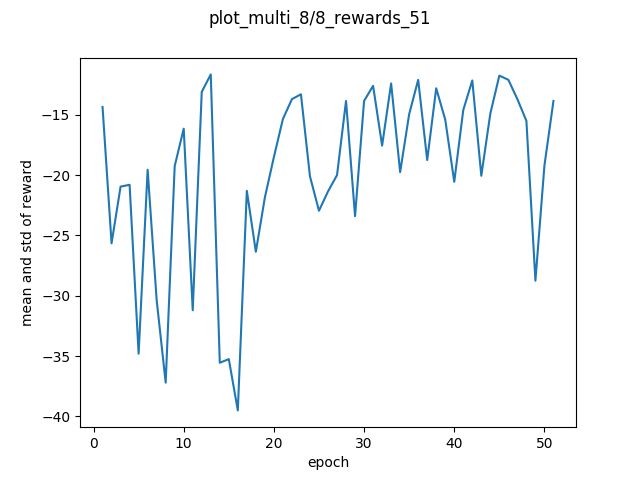

The data file committed next to this chart (first rows):
-2.500000000000000000e+00, -1.250000000000000000e+01, -1.000000000000000000e+01, -3.550000000000000000e+01, -2.100000000000000000e+01, -1.450000000000000000e+01, -1.100000000000000000e+01, -1.100000000000000000e+01, -1.500000000000000000e+01, -1.050000000000000000e+01
-3.950000000000000000e+01, -1.250000000000000000e+01, -3.950000000000000000e+01, -1.150000000000000000e+01, -2.850000000000000000e+01, -9.000000000000000000e+00, -3.500000000000000000e+01, -3.950000000000000000e+01, -3.950000000000000000e+01, -2.000000000000000000e+00
-3.200000000000000000e+01, -1.050000000000000000e+01, -1.200000000000000000e+01, -3.850000000000000000e+01, -2.100000000000000000e+01, -2.750000000000000000e+01, -1.850000000000000000e+01, -1.000000000000000000e+01, -2.550000000000000000e+01, -1.400000000000000000e+01
-1.000000000000000000e+01, -1.300000000000000000e+01, -3.950000000000000000e+01, -3.950000000000000000e+01, -1.350000000000000000e+01, -3.950000000000000000e+01, -1.900000000000000000e+01, -1.000000000000000000e+01, -1.100000000000000000e+01, -1.300000000000000000e+01
-1.000000000000000000e+01, -3.950000000000000000e+01, -3.950000000000000000e+01, -3.950000000000000000e+01, -3.950000000000000000e+01, -3.950000000000000000e+01, -2.200000000000000000e+01, -3.950000000000000000e+01, -3.950000000000000000e+01, -3.950000000000000000e+01
-3.950000000000000000e+01, -1.100000000000000000e+01, -1.350000000000000000e+01, -3.150000000000000000e+01, -1.200000000000000000e+01, -1.050000000000000000e+01, -3.950000000000000000e+01, -1.050000000000000000e+01, -1.300000000000000000e+01, -1.450000000000000000e+01
-3.950000000000000000e+01, -2.100000000000000000e+01, -3.950000000000000000e+01, -3.950000000000000000e+01, -3.950000000000000000e+01, -2.150000000000000000e+01, -2.150000000000000000e+01, -3.650000000000000000e+01, -2.450000000000000000e+01, -2.050000000000000000e+01
-3.950000000000000000e+01, -3.950000000000000000e+01, -3.950000000000000000e+01, -3.950000000000000000e+01, -3.950000000000000000e+01, -1.650000000000000000e+01, -3.950000000000000000e+01, -3.950000000000000000e+01, -3.950000000000000000e+01, -3.950000000000000000e+01
-1.250000000000000000e+01, -3.950000000000000000e+01, -1.350000000000000000e+01, -2.050000000000000000e+01, -1.350000000000000000e+01, -3.950000000000000000e+01, -1.650000000000000000e+01, -1.350000000000000000e+01, -1.000000000000000000e+01, -1.350000000000000000e+01
-1.550000000000000000e+01, -1.150000000000000000e+01, -1.600000000000000000e+01, -1.650000000000000000e+01, -2.650000000000000000e+01, -1.700000000000000000e+01, -1.000000000000000000e+01, -1.400000000000000000e+01, -1.800000000000000000e+01, -1.650000000000000000e+01
-3.950000000000000000e+01, -3.950000000000000000e+01, -3.950000000000000000e+01, -3.950000000000000000e+01, -2.150000000000000000e+01, -2.050000000000000000e+01, -3.950000000000000000e+01, -2.100000000000000000e+01, -3.950000000000000000e+01, -1.200000000000000000e+01
-1.100000000000000000e+01, -1.600000000000000000e+01, -1.350000000000000000e+01, -1.050000000000000000e+01, -1.200000000000000000e+01, -1.050000000000000000e+01, -1.250000000000000000e+01, -1.000000000000000000e+01, -1.400000000000000000e+01, -2.100000000000000000e+01
-1.250000000000000000e+01, -1.100000000000000000e+01, -1.050000000000000000e+01, -1.150000000000000000e+01, -1.150000000000000000e+01, -1.150000000000000000e+01, -1.450000000000000000e+01, -1.200000000000000000e+01, -1.050000000000000000e+01, -1.100000000000000000e+01
-3.950000000000000000e+01, -3.950000000000000000e+01, -3.950000000000000000e+01, -2.450000000000000000e+01, -3.950000000000000000e+01, -3.950000000000000000e+01, -3.950000000000000000e+01, -1.500000000000000000e+01, -3.950000000000000000e+01, -3.950000000000000000e+01
-1.800000000000000000e+01, -3.950000000000000000e+01, -3.950000000000000000e+01, -3.950000000000000000e+01, -3.950000000000000000e+01, -3.950000000000000000e+01, -3.950000000000000000e+01, -3.950000000000000000e+01, -3.950000000000000000e+01, -1.850000000000000000e+01
-3.950000000000000000e+01, -3.950000000000000000e+01, -3.950000000000000000e+01, -3.950000000000000000e+01, -3.950000000000000000e+01, -3.950000000000000000e+01, -3.950000000000000000e+01, -3.950000000000000000e+01, -3.950000000000000000e+01, -3.950000000000000000e+01
-3.500000000000000000e+01, -1.250000000000000000e+01, -2.400000000000000000e+01, -2.300000000000000000e+01, -3.250000000000000000e+01, -2.650000000000000000e+01, -1.200000000000000000e+01, -1.100000000000000000e+01, -1.300000000000000000e+01, -2.350000000000000000e+01
-2.750000000000000000e+01, -3.000000000000000000e+01, -3.250000000000000000e+01, -2.250000000000000000e+01, -2.750000000000000000e+01, -1.700000000000000000e+01, -2.050000000000000000e+01, -3.300000000000000000e+01, -2.900000000000000000e+01, -2.400000000000000000e+01
-1.950000000000000000e+01, -2.750000000000000000e+01, -2.000000000000000000e+01, -1.850000000000000000e+01, -2.900000000000000000e+01, -2.150000000000000000e+01, -3.050000000000000000e+01, -5.000000000000000000e-01, -2.000000000000000000e+01, -3.150000000000000000e+01
-1.550000000000000000e+01, -1.200000000000000000e+01, -2.250000000000000000e+01, -2.550000000000000000e+01, -3.950000000000000000e+01, -1.450000000000000000e+01, -2.350000000000000000e+01, -1.000000000000000000e+01, -1.050000000000000000e+01, -1.150000000000000000e+01
-1.000000000000000000e+01, -1.300000000000000000e+01, -1.250000000000000000e+01, -2.000000000000000000e+01, -1.350000000000000000e+01, -1.000000000000000000e+01, -3.950000000000000000e+01, -1.200000000000000000e+01, -1.150000000000000000e+01, -1.150000000000000000e+01
-1.450000000000000000e+01, -1.000000000000000000e+01, -1.600000000000000000e+01, -1.500000000000000000e+01, -1.150000000000000000e+01, -1.700000000000000000e+01, -1.150000000000000000e+01, -1.250000000000000000e+01, -1.200000000000000000e+01, -1.700000000000000000e+01
-1.350000000000000000e+01, -2.350000000000000000e+01, -1.000000000000000000e+01, -1.050000000000000000e+01, -1.000000000000000000e+01, -1.100000000000000000e+01, -1.300000000000000000e+01, -1.200000000000000000e+01, -1.750000000000000000e+01, -1.200000000000000000e+01
-1.700000000000000000e+01, -1.000000000000000000e+01, -1.250000000000000000e+01, -2.300000000000000000e+01, -2.450000000000000000e+01, -1.500000000000000000e+01, -1.850000000000000000e+01, -2.950000000000000000e+01, -2.450000000000000000e+01, -2.650000000000000000e+01
-1.750000000000000000e+01, -1.050000000000000000e+01, -2.400000000000000000e+01, -3.050000000000000000e+01, -1.850000000000000000e+01, -2.200000000000000000e+01, -2.950000000000000000e+01, -3.350000000000000000e+01, -2.000000000000000000e+01, -2.350000000000000000e+01
-1.300000000000000000e+01, -3.050000000000000000e+01, -2.300000000000000000e+01, -2.350000000000000000e+01, -1.950000000000000000e+01, -2.150000000000000000e+01, -2.100000000000000000e+01, -3.150000000000000000e+01, -1.950000000000000000e+01, -1.050000000000000000e+01
-1.550000000000000000e+01, -2.150000000000000000e+01, -2.200000000000000000e+01, -1.950000000000000000e+01, -2.050000000000000000e+01, -1.900000000000000000e+01, -2.000000000000000000e+01, -1.750000000000000000e+01, -2.000000000000000000e+01, -2.450000000000000000e+01
-1.400000000000000000e+01, -1.300000000000000000e+01, -1.050000000000000000e+01, -1.550000000000000000e+01, -1.350000000000000000e+01, -1.000000000000000000e+01, -1.300000000000000000e+01, -1.650000000000000000e+01, -1.500000000000000000e+01, -1.750000000000000000e+01
-2.350000000000000000e+01, -3.950000000000000000e+01, -1.150000000000000000e+01, -2.350000000000000000e+01, -2.100000000000000000e+01, -3.950000000000000000e+01, -1.900000000000000000e+01, -1.750000000000000000e+01, -1.600000000000000000e+01, -2.300000000000000000e+01
-1.550000000000000000e+01, -1.450000000000000000e+01, -1.600000000000000000e+01, -1.100000000000000000e+01, -1.900000000000000000e+01, -1.250000000000000000e+01, -1.800000000000000000e+01, -1.000000000000000000e+01, -1.200000000000000000e+01, -1.000000000000000000e+01
-1.300000000000000000e+01, -1.200000000000000000e+01, -1.250000000000000000e+01, -1.150000000000000000e+01, -1.700000000000000000e+01, -1.250000000000000000e+01, -1.350000000000000000e+01, -1.100000000000000000e+01, -1.100000000000000000e+01, -1.200000000000000000e+01
-1.050000000000000000e+01, -1.050000000000000000e+01, -3.950000000000000000e+01, -1.250000000000000000e+01, -1.250000000000000000e+01, -1.450000000000000000e+01, -1.250000000000000000e+01, -3.950000000000000000e+01, -1.250000000000000000e+01, -1.100000000000000000e+01
-1.950000000000000000e+01, -1.300000000000000000e+01, -1.100000000000000000e+01, -1.000000000000000000e+01, -1.050000000000000000e+01, -1.000000000000000000e+01, -1.250000000000000000e+01, -1.450000000000000000e+01, -1.300000000000000000e+01, -1.000000000000000000e+01
-1.250000000000000000e+01, -3.000000000000000000e+01, -1.200000000000000000e+01, -2.600000000000000000e+01, -1.250000000000000000e+01, -1.100000000000000000e+01, -2.600000000000000000e+01, -1.300000000000000000e+01, -2.700000000000000000e+01, -2.750000000000000000e+01
-1.050000000000000000e+01, -1.200000000000000000e+01, -1.300000000000000000e+01, -1.450000000000000000e+01, -1.600000000000000000e+01, -1.400000000000000000e+01, -1.050000000000000000e+01, -2.400000000000000000e+01, -1.250000000000000000e+01, -2.250000000000000000e+01
-1.300000000000000000e+01, -1.050000000000000000e+01, -1.100000000000000000e+01, -1.000000000000000000e+01, -1.000000000000000000e+01, -1.850000000000000000e+01, -1.100000000000000000e+01, -1.200000000000000000e+01, -1.200000000000000000e+01, -1.300000000000000000e+01
-1.700000000000000000e+01, -1.000000000000000000e+01, -1.950000000000000000e+01, -2.100000000000000000e+01, -2.150000000000000000e+01, -1.900000000000000000e+01, -1.750000000000000000e+01, -3.200000000000000000e+01, -1.300000000000000000e+01, -1.700000000000000000e+01
-1.300000000000000000e+01, -1.350000000000000000e+01, -1.250000000000000000e+01, -1.500000000000000000e+01, -1.250000000000000000e+01, -1.050000000000000000e+01, -1.300000000000000000e+01, -1.250000000000000000e+01, -1.500000000000000000e+01, -1.050000000000000000e+01
-1.050000000000000000e+01, -1.250000000000000000e+01, -2.550000000000000000e+01, -1.750000000000000000e+01, -2.050000000000000000e+01, -1.050000000000000000e+01, -1.300000000000000000e+01, -1.200000000000000000e+01, -1.950000000000000000e+01, -1.250000000000000000e+01
-2.550000000000000000e+01, -1.400000000000000000e+01, -1.850000000000000000e+01, -2.700000000000000000e+01, -1.950000000000000000e+01, -1.800000000000000000e+01, -1.650000000000000000e+01, -1.700000000000000000e+01, -2.200000000000000000e+01, -2.750000000000000000e+01
-1.700000000000000000e+01, -1.050000000000000000e+01, -1.000000000000000000e+01, -1.700000000000000000e+01, -1.600000000000000000e+01, -2.050000000000000000e+01, -1.600000000000000000e+01, -2.600000000000000000e+01, -2.000000000000000000e+01, 7.000000000000000000e+00
-1.100000000000000000e+01, -1.700000000000000000e+01, -1.000000000000000000e+01, -1.150000000000000000e+01, -1.050000000000000000e+01, -1.200000000000000000e+01, -1.350000000000000000e+01, -1.000000000000000000e+01, -1.550000000000000000e+01, -1.050000000000000000e+01
-2.150000000000000000e+01, -1.350000000000000000e+01, -2.400000000000000000e+01, -1.800000000000000000e+01, -1.700000000000000000e+01, -1.200000000000000000e+01, -2.650000000000000000e+01, -2.550000000000000000e+01, -1.750000000000000000e+01, -2.500000000000000000e+01
-1.800000000000000000e+01, -1.200000000000000000e+01, -1.000000000000000000e+01, -1.150000000000000000e+01, -2.500000000000000000e+01, -1.250000000000000000e+01, -1.400000000000000000e+01, -1.100000000000000000e+01, -2.100000000000000000e+01, -1.400000000000000000e+01
-1.150000000000000000e+01, -1.200000000000000000e+01, -1.450000000000000000e+01, -1.050000000000000000e+01, -1.050000000000000000e+01, -1.100000000000000000e+01, -1.350000000000000000e+01, -1.250000000000000000e+01, -1.000000000000000000e+01, -1.150000000000000000e+01
-1.500000000000000000e+01, -1.200000000000000000e+01, -1.000000000000000000e+01, -1.350000000000000000e+01, -1.050000000000000000e+01, -1.550000000000000000e+01, -1.050000000000000000e+01, -1.350000000000000000e+01, -1.050000000000000000e+01, -1.000000000000000000e+01
-1.350000000000000000e+01, -1.050000000000000000e+01, -1.300000000000000000e+01, -1.350000000000000000e+01, -1.300000000000000000e+01, -1.650000000000000000e+01, -1.100000000000000000e+01, -1.050000000000000000e+01, -1.550000000000000000e+01, -2.000000000000000000e+01
-2.300000000000000000e+01, -1.050000000000000000e+01, -1.150000000000000000e+01, -1.400000000000000000e+01, -1.100000000000000000e+01, -3.950000000000000000e+01, -1.000000000000000000e+01, -1.100000000000000000e+01, -1.300000000000000000e+01, -1.150000000000000000e+01
-3.950000000000000000e+01, -3.950000000000000000e+01, -2.300000000000000000e+01, -3.950000000000000000e+01, -3.950000000000000000e+01, -1.100000000000000000e+01, -1.000000000000000000e+01, -3.950000000000000000e+01, -2.850000000000000000e+01, -1.750000000000000000e+01
-2.550000000000000000e+01, -1.000000000000000000e+01, -1.150000000000000000e+01, -2.550000000000000000e+01, -1.300000000000000000e+01, -1.500000000000000000e+01, -2.500000000000000000e+01, -2.350000000000000000e+01, -2.150000000000000000e+01, -2.150000000000000000e+01
-1.100000000000000000e+01, -1.400000000000000000e+01, -1.000000000000000000e+01, -1.200000000000000000e+01, -1.150000000000000000e+01, -1.700000000000000000e+01, -1.650000000000000000e+01, -1.650000000000000000e+01, -1.750000000000000000e+01, -1.250000000000000000e+01
